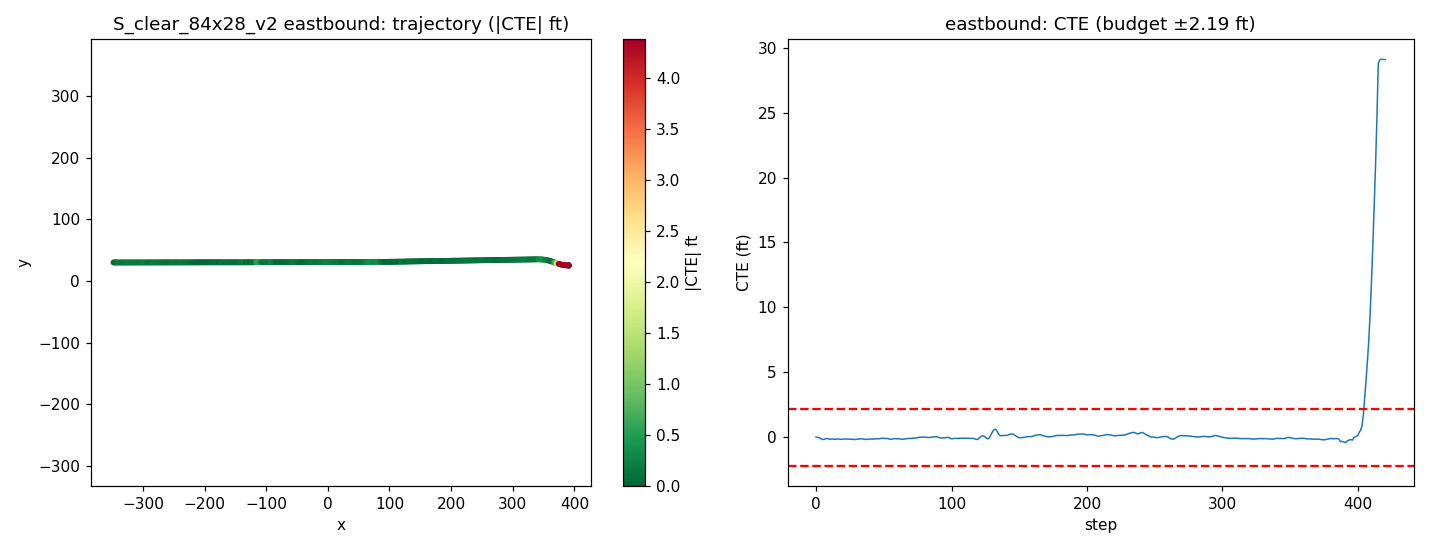

Values plotted in this chart, from the file beside it:
step, time_sec, nn_steer, expert_steer, cte_m, cte_ft, speed_mph, x, y, yaw
0, 0.0, -0.007108, -0.0001061, 0.000365, 0.001197, 19.8, -347.7, 29.98, 0.0778
1, 0.2, -0.006561, 0.002953, -0.003017, -0.009897, 19.1, -346, 29.98, -0.05182
2, 0.4, -0.003613, 0.016, -0.01253, -0.0411, 18.22, -344.3, 29.97, -0.2769
3, 0.6, -0.00289, 0.02261, -0.02615, -0.0858, 17.86, -342.7, 29.96, -0.4271
4, 0.8, 0.008707, 0.02717, -0.04302, -0.1411, 18.37, -341.1, 29.95, -0.5322
5, 1.0, 0.0206, 0.02379, -0.05586, -0.1833, 19.4, -339.4, 29.94, -0.3365
6, 1.2, 0.003255, 0.008903, -0.05209, -0.1709, 20.04, -337.6, 29.94, 0.2844
7, 1.4, -0.01623, -0.0007772, -0.03783, -0.1241, 20, -335.8, 29.96, 0.5838
8, 1.6, -0.01216, 0.004091, -0.03202, -0.1051, 19.56, -334.1, 29.97, 0.2181
9, 1.8, 0.007133, 0.02825, -0.03979, -0.1305, 19.2, -332.3, 29.96, -0.2477
10, 2.0, 0.01364, 0.02649, -0.04794, -0.1573, 19.19, -330.6, 29.96, -0.197
11, 2.2, -0.0093, 0.01287, -0.04526, -0.1485, 19.54, -328.9, 29.96, 0.2125
12, 2.4, -0.004429, 0.01301, -0.04374, -0.1435, 19.94, -327.1, 29.96, 0.1071
13, 2.6, 0.004351, 0.01718, -0.04835, -0.1586, 20.08, -325.3, 29.96, -0.09613
14, 2.8, 0.009691, 0.01545, -0.05202, -0.1707, 19.96, -323.6, 29.96, -0.03372
15, 3.0, -0.005416, 0.007703, -0.04784, -0.157, 19.76, -321.8, 29.97, 0.2565
16, 3.2, -0.007249, 0.006527, -0.04335, -0.1422, 19.67, -320, 29.97, 0.2189
17, 3.4, -0.003611, 0.02574, -0.04528, -0.1486, 19.74, -318.3, 29.98, -0.01617
18, 3.6, 0.01486, 0.03001, -0.0525, -0.1722, 19.89, -316.5, 29.97, -0.1846
19, 3.8, -0.002928, 0.01815, -0.05157, -0.1692, 20.01, -314.7, 29.97, 0.1599
20, 4.0, -0.0009889, 0.01277, -0.04694, -0.154, 20.02, -312.9, 29.98, 0.2329
21, 4.2, -0.003395, 0.01123, -0.04358, -0.143, 19.96, -311.1, 29.99, 0.1849
22, 4.4, -0.001963, 0.01176, -0.04277, -0.1403, 19.88, -309.4, 29.99, 0.08577
23, 4.6, 0.0007507, 0.01274, -0.0447, -0.1467, 19.87, -307.6, 29.99, -0.0003357
24, 4.8, 0.001738, 0.0122, -0.0471, -0.1545, 19.91, -305.8, 29.99, -0.002686
25, 5.0, -0.002507, 0.0105, -0.04819, -0.1581, 19.98, -304, 29.99, 0.04897
26, 5.2, 0.0009549, 0.02814, -0.05028, -0.165, 20.01, -302.2, 29.99, 0.001904
27, 5.4, -0.000465, 0.02579, -0.05265, -0.1727, 19.99, -300.5, 29.99, 0.00236
28, 5.6, 0.003332, 0.02386, -0.05502, -0.1805, 19.96, -298.7, 29.99, -0.00116
29, 5.8, 0.004728, 0.01946, -0.05534, -0.1816, 19.94, -296.9, 29.99, 0.08092
30, 6.0, -0.0005081, 0.01263, -0.05115, -0.1678, 19.95, -295.1, 30, 0.2373
31, 6.2, -0.001487, 0.008745, -0.04524, -0.1484, 19.97, -293.3, 30.01, 0.2742
32, 6.4, -0.003055, 0.007245, -0.04024, -0.132, 19.99, -291.6, 30.02, 0.2329
33, 6.6, -0.005111, 0.007655, -0.03783, -0.1241, 19.99, -289.8, 30.02, 0.1382
34, 6.8, -4.147365689277649e-05, 0.01037, -0.04016, -0.1318, 19.98, -288, 30.02, -0.02667
35, 7.0, -0.00222, 0.02844, -0.04476, -0.1468, 19.98, -286.2, 30.02, -0.08188
36, 7.2, 0.006822, 0.02966, -0.05119, -0.168, 19.97, -284.4, 30.01, -0.143
37, 7.4, 0.002062, 0.02377, -0.05406, -0.1773, 19.97, -282.6, 30.01, 0.01085
38, 7.6, 0.003435, 0.01788, -0.05289, -0.1735, 19.98, -280.9, 30.02, 0.1328
39, 7.8, -0.001473, 0.01189, -0.04831, -0.1585, 20, -279.1, 30.02, 0.2468
40, 8.0, -0.008545, 0.009018, -0.0431, -0.1414, 19.99, -277.3, 30.03, 0.245
41, 8.2, 0.003269, 0.01288, -0.04402, -0.1444, 19.98, -275.5, 30.03, 0.009744
42, 8.4, 0.008004, 0.01232, -0.0462, -0.1516, 19.97, -273.7, 30.03, 0.006707
43, 8.6, -0.00168, 0.006122, -0.04208, -0.1381, 19.98, -271.9, 30.04, 0.2434
44, 8.8, -0.009143, 0.003561, -0.03587, -0.1177, 19.99, -270.1, 30.05, 0.283
45, 9.0, -0.0003562, 0.01861, -0.03612, -0.1185, 19.99, -268.4, 30.05, 0.0314
46, 9.2, 0.01157, 0.02075, -0.04024, -0.132, 19.98, -266.6, 30.05, -0.0722
47, 9.4, 0.002098, 0.0105, -0.03716, -0.1219, 19.98, -264.8, 30.05, 0.2197
48, 9.6, -0.01058, 0.002332, -0.02817, -0.09244, 19.99, -263, 30.07, 0.3922
49, 9.8, -0.006713, 0.006004, -0.02494, -0.08184, 19.98, -261.2, 30.07, 0.1447
50, 10.0, 0.008174, 0.01241, -0.03022, -0.09915, 19.98, -259.4, 30.07, -0.1368
51, 10.2, 0.004085, 0.00951, -0.03314, -0.1087, 19.98, -257.7, 30.07, 0.001348
52, 10.4, -0.009348, 0.004745, -0.0305, -0.1001, 19.99, -255.9, 30.07, 0.1873
53, 10.6, -0.008314, 0.008042, -0.03227, -0.1059, 19.99, -254.1, 30.07, -0.009644
54, 10.8, 0.00998, 0.03225, -0.04313, -0.1415, 19.98, -252.3, 30.07, -0.3194
55, 11.0, 0.01388, 0.02799, -0.05098, -0.1673, 19.98, -250.5, 30.06, -0.1504
56, 11.2, -0.003977, 0.01215, -0.046, -0.1509, 19.98, -248.7, 30.07, 0.3069
57, 11.4, -0.008221, 0.006733, -0.03783, -0.1241, 19.99, -247, 30.08, 0.3501
58, 11.6, -0.001254, 0.01044, -0.03599, -0.1181, 19.99, -245.2, 30.08, 0.1029
59, 11.8, 0.005532, 0.0124, -0.03823, -0.1254, 19.99, -243.4, 30.08, -0.01572
... 361 more rows
